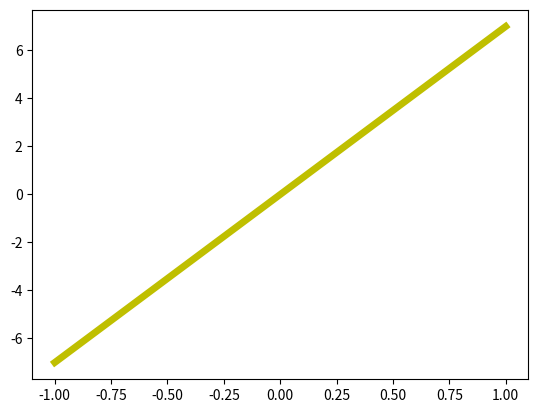

The script that saved this image:
import matplotlib.pyplot as plt
import numpy as np

x = np.linspace(-1, 1, 50)
y = 7*x

plt.plot(x, y,'y-',linewidth=5)
plt.savefig('chart.png')